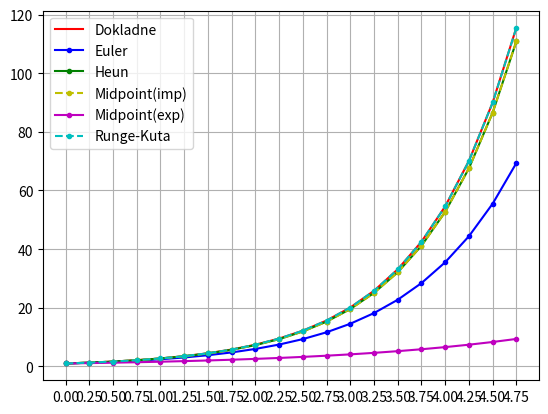

Write Python code to recreate this figure.
import numpy as np
import matplotlib.pyplot as plt


def euler_method(f, y0, t, h=1, show=False):
    n = len(t)
    y = np.zeros(n)
    y[0] = f(t[0], y0)
    print('\x1b[6;30;42m{:<4}{:<4}{:<4}{:<10}{:<4}{:<6}{:<4}\x1b[0m'.format('n', 'yn', 'tn', 'f(tn, yn)', 'h', '\u0394y', 'yn+1')) if show else 0
    for i in range(n-1):
        y[i+1] = y[i] + h * f(t[0], y[i])
        print(f'{i:<4}{y[i]:<4}{t[i]:<4}{f(y[i]):<10}{h:<4}{y[i+1]-y[i]:<6}{y[i+1]:<4}') if show else 0
    return y


def heuns_method(f, y0, t, h=1):
    n = len(t)
    y = np.zeros(n)
    y[0] = y0

    for i in range(n-1):
        in_y = y[i] + h*f(t[i], y[i])
        y[i+1] = y[i] + h/2*(f(t[i], y[i]) + f(t[i] + h, in_y))
    return y


def midpoint_method(f, y0, t, h=1, method='explicit'):
    n = len(t)
    y = np.zeros(n)
    y[0] = y0

    if method == 'implicit':
        for i in range(n-1):
            y[i+1] = y[i] + h*f(t[i] + h/2, 0.5*(y[i] + y[i+1]))
        return y

    for i in range(n-1):
        y[i+1] = y[i] + h*f(t[i] + h/2, y[i] + h/2*f(t[i], y[i]))
    return y


def runge_kuta_method(f, y0, t, h=1):
    n = len(t)
    y = np.zeros(n)
    y[0] = y0
    for i in range(n-1):
        k1 = f(t[i], y[i])
        k2 = f(t[i] + h/2, y[i] + h*k1/2)
        k3 = f(t[i] + h/2, y[i] + h*k2/2)
        k4 = f(t[i] + h, y[i] + h*k3)
        y[i+1] = y[i] + h/6 * (k1 + 2*k2 + 2*k3 + k4)
        t[i+1] = t[i] + h
    return y


# Do zrobienia
def crank_nicolson(y):
    return y


def f(t, y): return y
def T(t, y, alfa=14e-6, beta=42e-6): return alfa*(t**4 - beta)


def dt(t, y=1, ro=1, R=1, sigma=1, T0=1): return 7/9*ro*R/(np.e*sigma*T0**3)


def main():
    # ===== KULA =====
    # a = 0
    # b = 350
    # y0 = 1200
    # h = 1
    # func = T
    # t = np.linspace(a, 350, 100)
    # exact = T(t, 1)
    # ================

    a = 0
    b = 4
    y0 = 1
    h = 0.25
    func = f

    t = np.arange(a, b+1, h)
    exact = np.exp(t)
    euler = euler_method(func, y0, t, h)
    heun = heuns_method(func, y0, t, h)
    mide = midpoint_method(func, y0, t, h)
    midi = midpoint_method(func, y0, t, h, method='implicit')
    kuta = runge_kuta_method(func, y0, t, h)

    # test = [dt(ti) for ti in t]
    # print(test)

    # print(t)
    # print(f'Dokladne:\t{exact}\nEuler:\t\t{euler}\nHeun:\t\t{heun}\nMidpoint(imp):\t{midi}\nMidpoint(exp):\t{mide}\nRunge-Kuta:\t{kuta}')

    # plt.plot(t, lambda t: 14e-6*(t**4 - 42e-6), 'r-')
    plt.plot(t, exact, 'r-')
    plt.plot(t, euler, 'b.-')
    plt.plot(t, heun, 'g.-')
    plt.plot(t, mide, 'y.--')
    plt.plot(t, midi, 'm.-')
    plt.plot(t, kuta, 'c.--')
    plt.legend([
        'Dokladne',
        'Euler',
        'Heun',
        'Midpoint(imp)',
        'Midpoint(exp)',
        'Runge-Kuta'
    ])
    plt.xticks(t)
    plt.grid()
    plt.show()


if __name__ == "__main__":
    main()
    print('\033[96m=\033[0m'*49)
